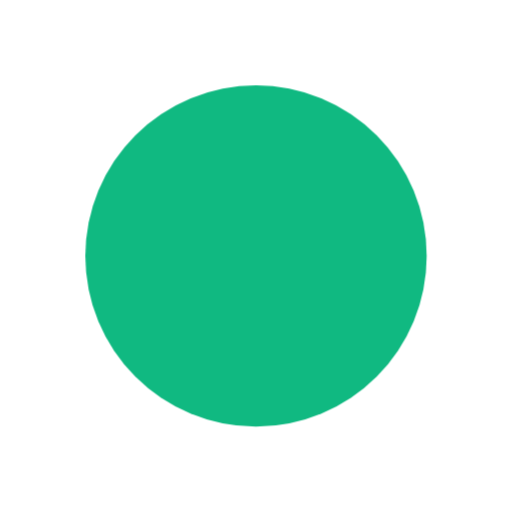
t = 0.00 s
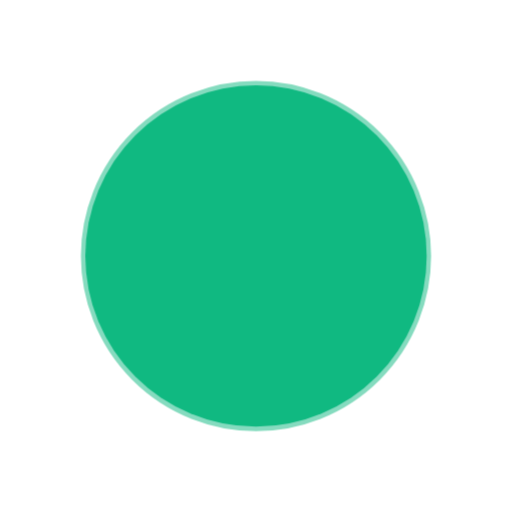
t = 0.20 s
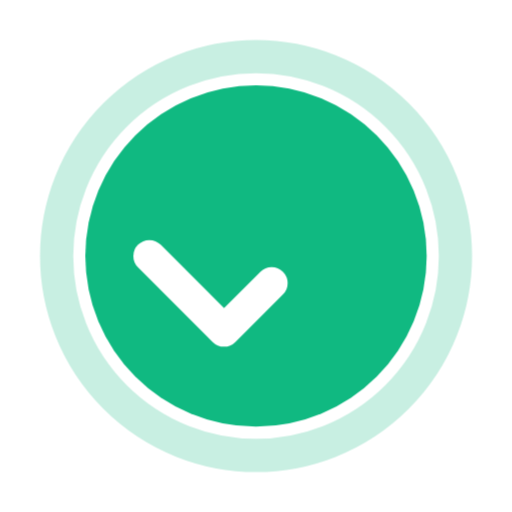
t = 0.35 s
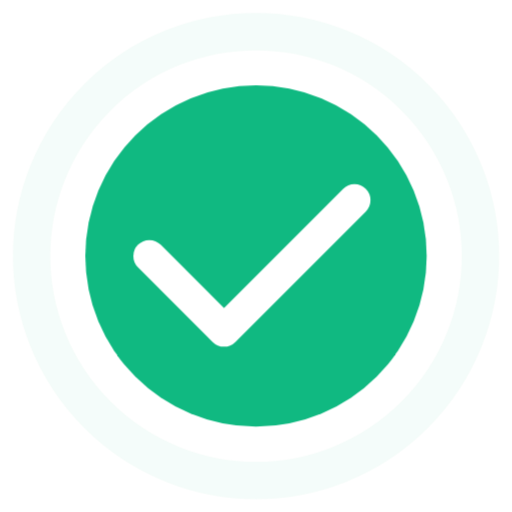
t = 0.50 s
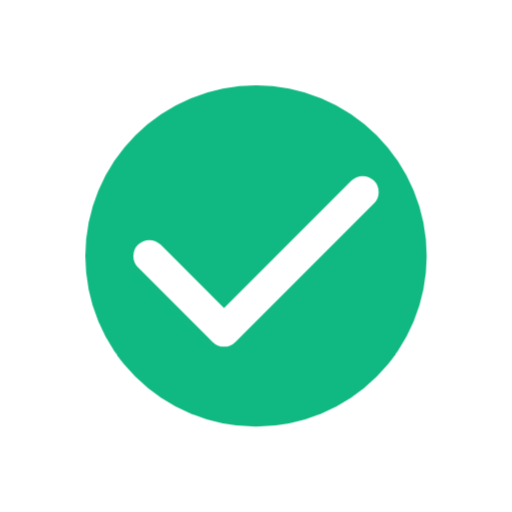
t = 0.65 s
t = 0.80 s: frame unchanged from t = 0.65 s, image omitted

The animated SVG that drew these frames (rendered in a browser with its animation timeline set to each time). Animation: 2 CSS @keyframes rules; one cycle of 0.80 s.

<svg width="48" height="48" viewBox="0 0 48 48" fill="none" xmlns="http://www.w3.org/2000/svg">
  <!-- Step Success Animation: Expanding checkmark with ring -->
  <!-- Colors: Emerald #10B981 for success -->
  <!-- Use CSS animations to control ring expansion and checkmark draw -->
  
  <defs>
    <!-- For CSS animation: ring expands and fades -->
    <style>
      .success-ring {
        animation: ringPulse 0.6s ease-out forwards;
        transform-origin: center;
      }
      .success-check {
        stroke-dasharray: 30;
        stroke-dashoffset: 30;
        animation: drawCheck 0.4s 0.2s ease-out forwards;
      }
      @keyframes ringPulse {
        0% { transform: scale(0.5); opacity: 1; }
        100% { transform: scale(1.2); opacity: 0; }
      }
      @keyframes drawCheck {
        100% { stroke-dashoffset: 0; }
      }
    </style>
  </defs>
  
  <!-- Expanding ring (starts visible, fades out) -->
  <circle cx="24" cy="24" r="18" stroke="#10B981" stroke-width="3" fill="none" class="success-ring" opacity="0.5"/>
  
  <!-- Solid background circle -->
  <circle cx="24" cy="24" r="16" fill="#10B981"/>
  
  <!-- Animated checkmark -->
  <polyline points="14,24 21,31 34,18" stroke="#FFFFFF" stroke-width="3" fill="none" stroke-linecap="round" stroke-linejoin="round" class="success-check"/>
</svg>

